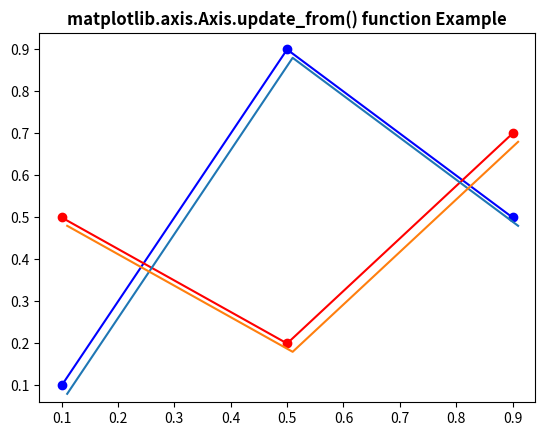

The script that saved this image:
# Implementation of matplotlib function
from matplotlib.axis import Axis
import numpy as np
import matplotlib.pyplot as plt
import matplotlib.transforms as mtransforms

fig, ax = plt.subplots()
l1, = ax.plot([0.1, 0.5, 0.9],
              [0.1, 0.9, 0.5],
              "bo-")
l2, = ax.plot([0.1, 0.5, 0.9],
              [0.5, 0.2, 0.7],
              "ro-")

for l in [l1, l2]:
    xx = l.get_xdata()
    yy = l.get_ydata()

    shadow, = ax.plot(xx, yy)
    Axis.update_from(shadow, l)

    ot = mtransforms.offset_copy(l.get_transform(),
                                 ax.figure,
                                 x=4.0,
                                 y=-6.0,
                                 units='points')

    shadow.set_transform(ot)
plt.title('matplotlib.axis.Axis.update_from() function Example', fontweight="bold")

plt.show()
